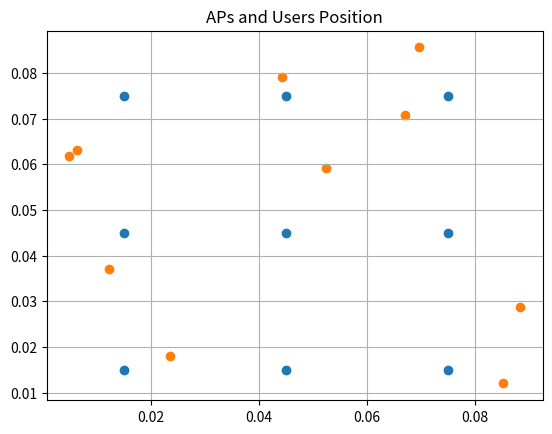

The matplotlib source for this figure:
import numpy as np
import random as rd
import matplotlib.pyplot as plt

#the considered space has a width of 0.9 kilometers, a length of 0.9 kilometers
length = 0.09
width = 0.09

length_of_cell = 0.001
number_of_area_per_row = 3
length_of_area = length/number_of_area_per_row

#Number of APs
NUM_OF_AP = 9
#Number of Users
NUM_OF_USER = 10
#Transmit Power P ~ 5dBm 
P = pow(10,5/10)
#Noise Power sigma^2 ~ -169dBm/Hz
SIGMA_SQR = pow(10,-169/10)
#Bandwidth W = 10MHz
W = 10000000

#The list contains positions of APs
list_of_AP = []

#initialize position of each AP.
#each AP was located at the central of each area
#the position of each AP is the constant
for i in range(NUM_OF_AP): 
    list_of_AP.append((i % 3 * length_of_area + length_of_area / 2 , (i - i%3) / 3 * length_of_area + length_of_area / 2))

#the function calculates the distance to the nearest AP
def distance_to_nearest_AP(pos_of_user, list_of_AP):
    min = np.inf
    for x in list_of_AP:
        distance = np.sqrt((pos_of_user[0] - x[0]) * (pos_of_user[0] - x[0]) + (pos_of_user[1] - x[1]) * (pos_of_user[1] - x[1]))
        if distance < min:
            min = distance
    return min


#initialize user's postion with random value
#after initializing any user's position, check the distance from that user to the nearest AP,
#if the distance is satisfied, store it into the array list_of_users.
def initialize_users_pos():
    list_of_users = []
    i = 0
    while i < NUM_OF_USER:
        list_of_users.append((rd.uniform(0,length),rd.uniform(0,width)))
        if(distance_to_nearest_AP(pos_of_user= list_of_users[i], list_of_AP= list_of_AP) >= 0.001):
            i = i+1
        else:
            list_of_users.remove(list_of_users[i])
    return list_of_users

#The list contains positions of users
list_of_users=initialize_users_pos()

#Path loss model
def path_loss(distance):
    return 140.7 + 37.6*(np.log10(distance))

#Channel coefficient h=h_tilde* 10^(-pathloss/20)
#h_tilde = (a + b*i)/sqrt(2)
#in which a and b is random value from a Normal distribution
def generate_h_tilde(mu,sigma):
    re=np.random.normal(mu,sigma,1)[0]
    im=np.random.normal(mu,sigma,1)[0]
    h_tilde=complex(re,im)/np.sqrt(2)
    return h_tilde

def generate_h(user_index):
    h_tilde=generate_h_tilde(0,1)
    h=h_tilde* pow(10,-path_loss(distance_to_nearest_AP(list_of_users[user_index],list_of_AP))/20.0)#Nearest AP serves, will change later
    return h


#return a matrix of channel coefficient h between user k and AP b
def initialize_users_h():
    list_of_users_h=np.matrix(np.zeros([NUM_OF_AP,NUM_OF_USER]),dtype=complex)
    for b in range(NUM_OF_AP):
        for k in range (NUM_OF_USER):
            list_of_users_h[b,k]=generate_h(k)
    return list_of_users_h

# gamma_bkf (t) is the Signal to Interference-plus-Noise Ratio (SINR)
# at user k for the transmit signal from AP b, application f
def gamma(h,AP_index,user_index,application_index):
    power=pow(abs(h[AP_index,user_index]),2)*P
    interference_plus_noise=W*SIGMA_SQR
    for b in range(list_of_AP.__len__()):
        if(b!=AP_index):
            interference_plus_noise += pow(abs(h[b,user_index]),2)*P
    return power/interference_plus_noise

#achievable data rate r_bkf (t) for the link between
# AP b, user k and for application f using bandwidth Wf at scheduling frame t
def r(h,AP_index,user_index,application_index):
    return W*np.log2(1+gamma(h,AP_index,user_index,application_index))


#Plot APs and Users Position
plt.title("APs and Users Position")
AP_x,AP_y=zip(*list_of_AP)
User_x,User_y=zip(*list_of_users)
plt.scatter(AP_x,AP_y,cmap='hot')
plt.scatter(User_x,User_y,cmap='hot')
plt.grid()
plt.show(block=False)


#the value of r_bkf is immediate
#suppose in the real world, we have 10000 frames that users have to take action
#suppose the transmit power not depend on application f of user k -> r_bkf depends on which user k of AP b is?
#each frame has its r_bkf 
#Simulating 10000 frames, determine the value of r_bkf in each frame
NUM_OF_FRAME=100
list_of_r_from_0_to_t = [[] for i in range(NUM_OF_FRAME)]
file = open("data_r.txt", "w")

for i in range(NUM_OF_FRAME):
    file.writelines(' FRAME START! '.center(200,'=')+"\n")
    h=initialize_users_h()
    for b in range(NUM_OF_AP):
        for k in range(NUM_OF_USER):
            r_bkf = r(h,b, k, application_index=1)
            file.write(f"{str(round(r_bkf,5)): <20}")
            list_of_r_from_0_to_t[i].append(r_bkf)
        file.writelines("\n")
    file.writelines(' END OF FRAME! '.center(200,'=')+"\n\n")

file.close()

plt.show()
